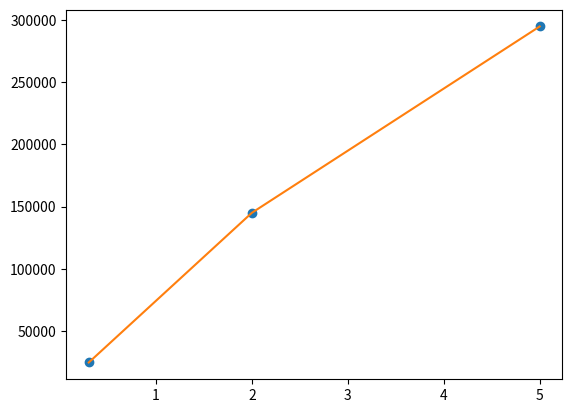

This figure's Python source:
# -*- coding: utf-8 -*-
"""
Created on Fri Feb 16 11:47:39 2024

[redacted]

Figuring out how to scale the mg dosage of melatonin

"""

import numpy as np
import matplotlib.pyplot as plt

x = np.array([0.3, 2.0, 5.0])
y = np.array([24500, 145000, 295000])

plt.plot(x,y,'o')
plt.plot(x,y)
plt.show()